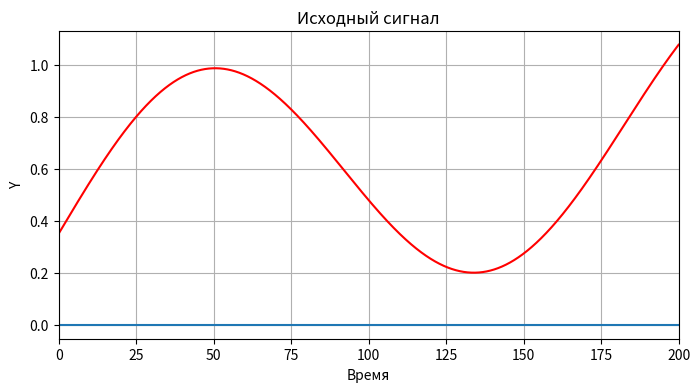
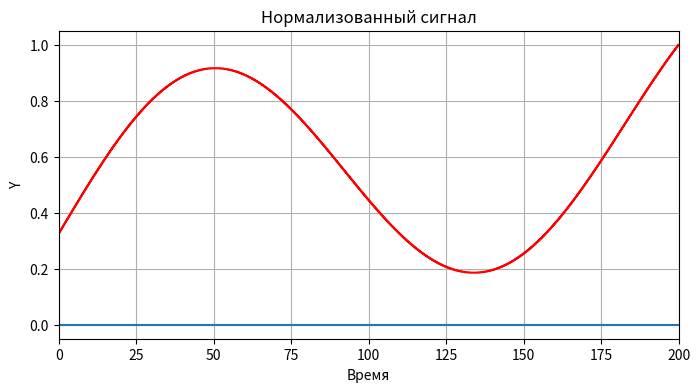
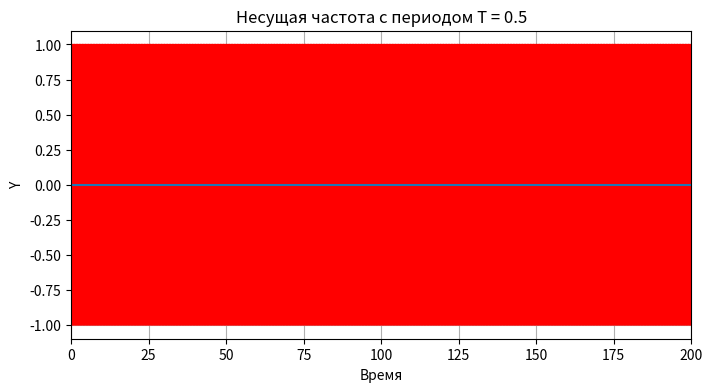
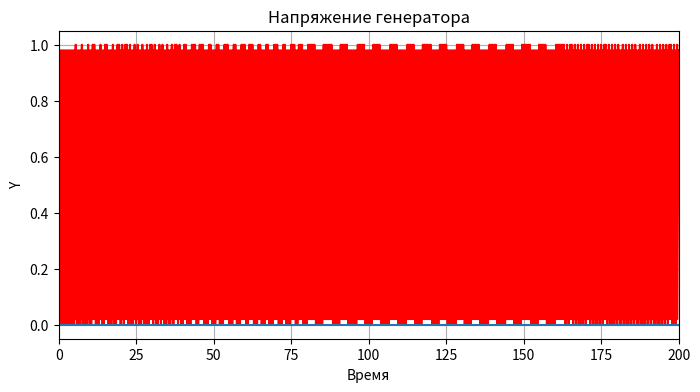
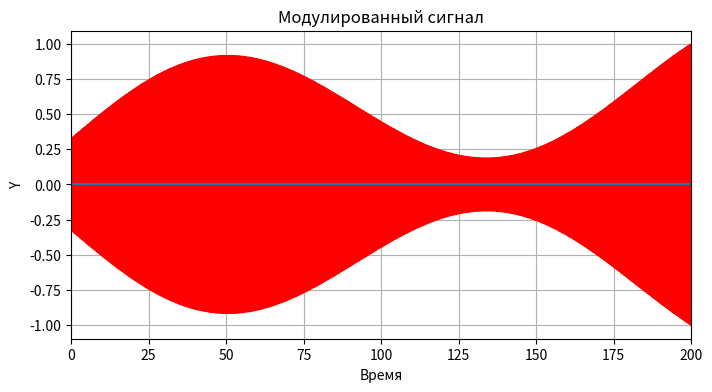
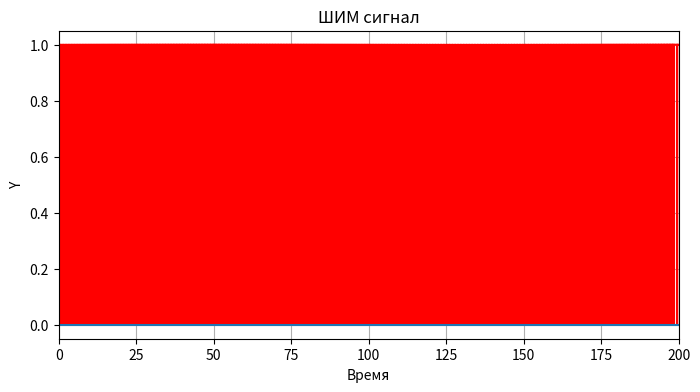
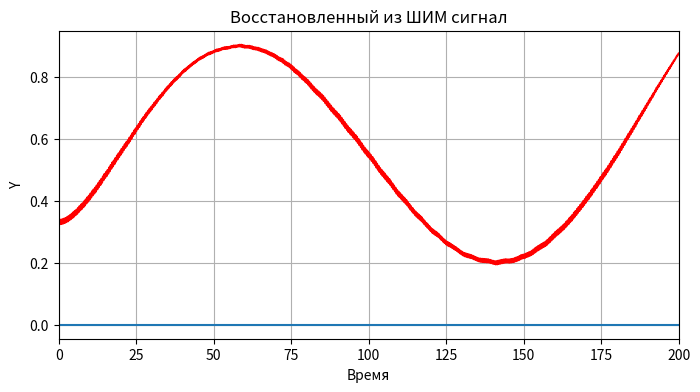
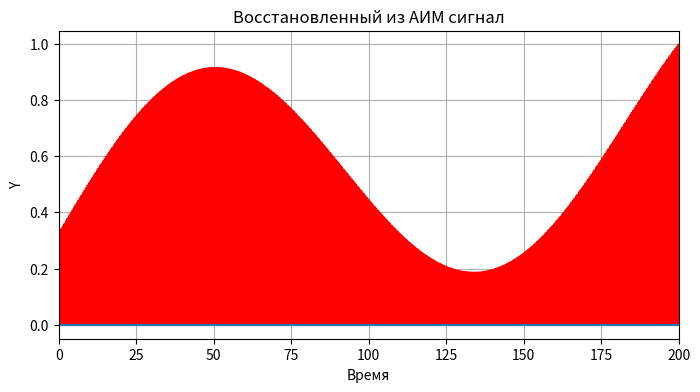
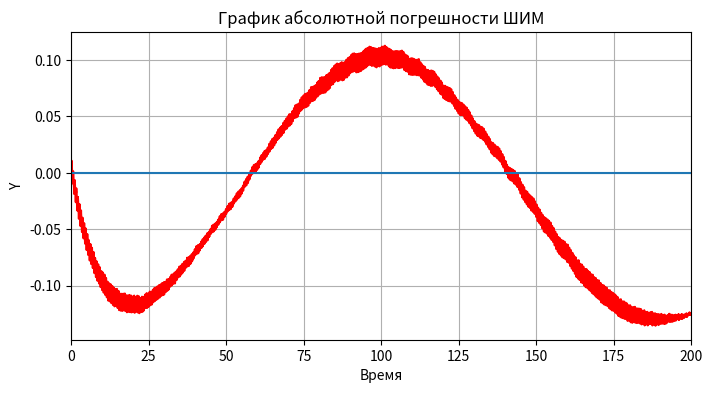
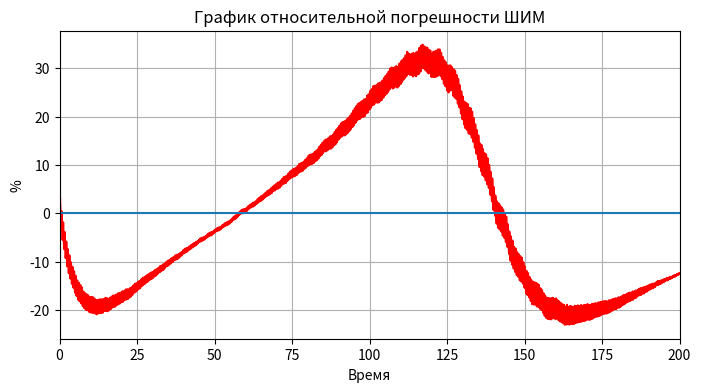
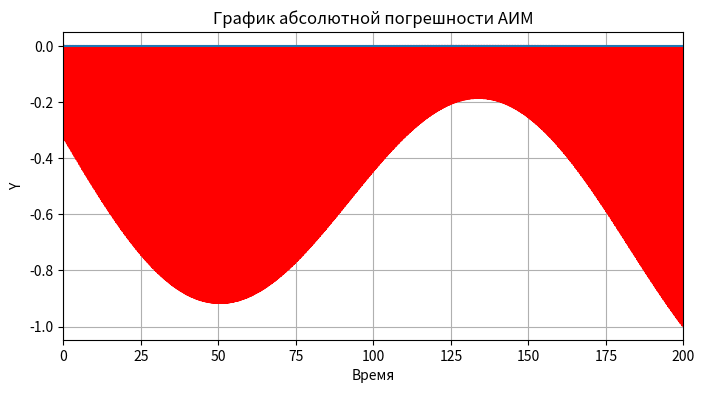
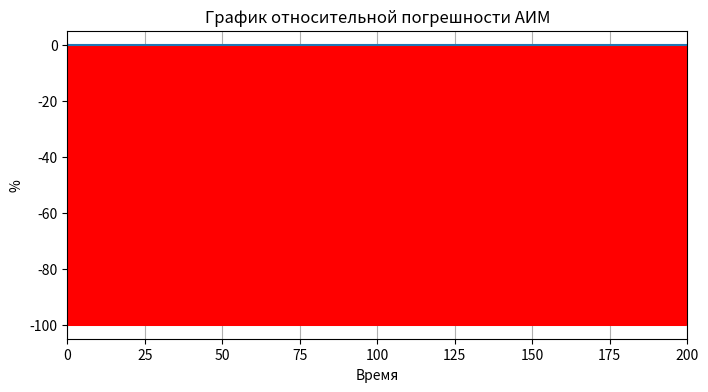

Generate these figures, in order, with matplotlib:
#--Библиотеки---
import matplotlib.pyplot as plt
import math
from scipy import signal

#Настройки
time_step = 0.01 # Шаг расчёта
steps = 20000 #количество шагов расчёта
k1 = 1/70 # Коэффициент для аргумента косинуса
k2 =1/50 # Коэффициент для аргумента синуса
b = 0.35 # Величина смещения
T_carrier_frequency = 0.5 # Период несущей частоты
k_PWM_AM = 7.8 #Величина фильтра для демодуляции ШИМ и АИМ

#Списки значений
time_list = [] # Список значений времени
original_signal_list = [] # Список значений исходного сигнала
normalized_original_sigmal_list = [] #Нормализованный сигнал от 0 до 1
pwm_list = [] # Значения ШИМ
u_saw_gen_list = [] # Еапряжение генератора (пила)
carrier_frequency_list = [] # Несущая частота (синус)
U_modulate_list = [] # Модулированный сигнал
U_PWM_reconstruction_list = [] # Восстановленный из ШИМ сигнал
U_AM_reconstruction_list = [] # Восстановленный из АИМ сигнал
absolute_error_PWM = []
relative_error_PWM = []
absolute_error_AM = []
relative_error_AM = []

#----Функции----
#1. Генерация списка времени
def time_list_generate():
    for i in range(steps):
        time_list.append(i * time_step)

#2. Генерация заданного сигнала
def signal_generate():
    for i in range(steps):
        original_signal_list.append(math.cos(k1*time_list[i]) * math.sin(k2 * time_list[i]) + b)

#3. Нормализация исходного сигнала в диапазон от 0 до 1
def signal_normalize ():
    signal_amplitude = round(max(original_signal_list), 3)
    print("Амплитуда исходного сигнала = ", signal_amplitude)
    for i in range(steps):
        normalized_original_sigmal_list.append(round(original_signal_list[i] / signal_amplitude, 3))

#4. Генерация несущей частоты
def carrier_frequency_generate ():
    for i in range(steps):
        carrier_frequency_list.append(math.sin(2 * math.pi * time_list[i] / T_carrier_frequency))

#5. Генерирование напряжения генератора (пила)
def saw_generate():
    for i in range(steps):
        u_saw_gen_list.append((signal.sawtooth(1 / T_carrier_frequency * 2 * math.pi * time_list[i], 1) + 1) / 2)

#6. Модулированный сигнал
def U_modulate_generate ():
    for i in range(steps):
        U_modulate_list.append(normalized_original_sigmal_list[i] * carrier_frequency_list[i])

#7. Генерирование ШИМ
def PWM_generate ():
    for i in range(steps):
        if (normalized_original_sigmal_list[i] > u_saw_gen_list [i]):
            pwm_list.append(1)
        else:
            pwm_list.append(0)

#8. Восстановление из ШИМ-сигнала
def PWM_reconstruction ():
    U_PWM_reconstruction_list.append(normalized_original_sigmal_list[0])
    for i in range(steps - 1):
        U_PWM_reconstruction_list.append((time_step / k_PWM_AM * (pwm_list[i + 1] - U_PWM_reconstruction_list[i])) + U_PWM_reconstruction_list [i])

#9. Восстановление из АИМ-сигнала
def AM_reconstruction ():
    U_AM_reconstruction_list.append(normalized_original_sigmal_list[0])
    for i in range(steps - 1):
        if (U_modulate_list[i + 1] <= 0):
            U_AM_reconstruction_list.append(math.fabs(U_modulate_list[i + 1]))
        else:
            U_AM_reconstruction_list.append(time_step / k_PWM_AM * ((U_modulate_list[i + 1] - U_AM_reconstruction_list[i]) + U_AM_reconstruction_list[i]))

# 10.
def error_calculate():
    for i in range(steps):
        absolute_error_PWM.append(U_PWM_reconstruction_list[i] - normalized_original_sigmal_list [i])
        relative_error_PWM.append(absolute_error_PWM[i]/ normalized_original_sigmal_list[i] * 100)
        absolute_error_AM.append(U_AM_reconstruction_list[i] - normalized_original_sigmal_list[i])
        relative_error_AM.append(absolute_error_AM[i] / normalized_original_sigmal_list[i] * 100)

#10. Отрисовка графиков
def draw_figure(title, xlabel, ylabel, x, y):
    plt.figure(figsize=(8, 4))
    plt.xlim(0, steps * time_step)
    plt.grid()
    plt.title(title)
    plt.xlabel(xlabel)
    plt.ylabel(ylabel)
    plt.plot(x, y, color = 'r')
    plt.hlines(0, 0, steps*time_step)
    plt.show()

#---Основной код---
time_list_generate()
signal_generate()
signal_normalize()
carrier_frequency_generate()
U_modulate_generate()
saw_generate ()
PWM_generate ()
PWM_reconstruction ()
AM_reconstruction ()
error_calculate ()

#Выводим результаты
draw_figure("Исходный сигнал", "Время", "Y", time_list, original_signal_list)
draw_figure("Нормализованный сигнал", "Время", "Y", time_list, normalized_original_sigmal_list)
draw_figure("Несущая частота с периодом T = " + str(T_carrier_frequency), "Время", "Y", time_list, carrier_frequency_list)
draw_figure("Напряжение генератора", "Время", "Y", time_list, u_saw_gen_list)
draw_figure("Модулированный сигнал", "Время", "Y", time_list, U_modulate_list)
draw_figure("ШИМ сигнал", "Время", "Y", time_list, pwm_list)
draw_figure("Восстановленный из ШИМ сигнал", "Время", "Y", time_list, U_PWM_reconstruction_list)
draw_figure("Восстановленный из АИМ сигнал", "Время", "Y", time_list, U_AM_reconstruction_list)
draw_figure("График абсолютной погрешности ШИМ", "Время", "Y", time_list, absolute_error_PWM)
draw_figure("График относительной погрешности ШИМ", "Время", "%", time_list, relative_error_PWM)
draw_figure("График абсолютной погрешности АИМ", "Время", "Y", time_list, absolute_error_AM)
draw_figure("График относительной погрешности АИМ", "Время", "%", time_list, relative_error_AM)